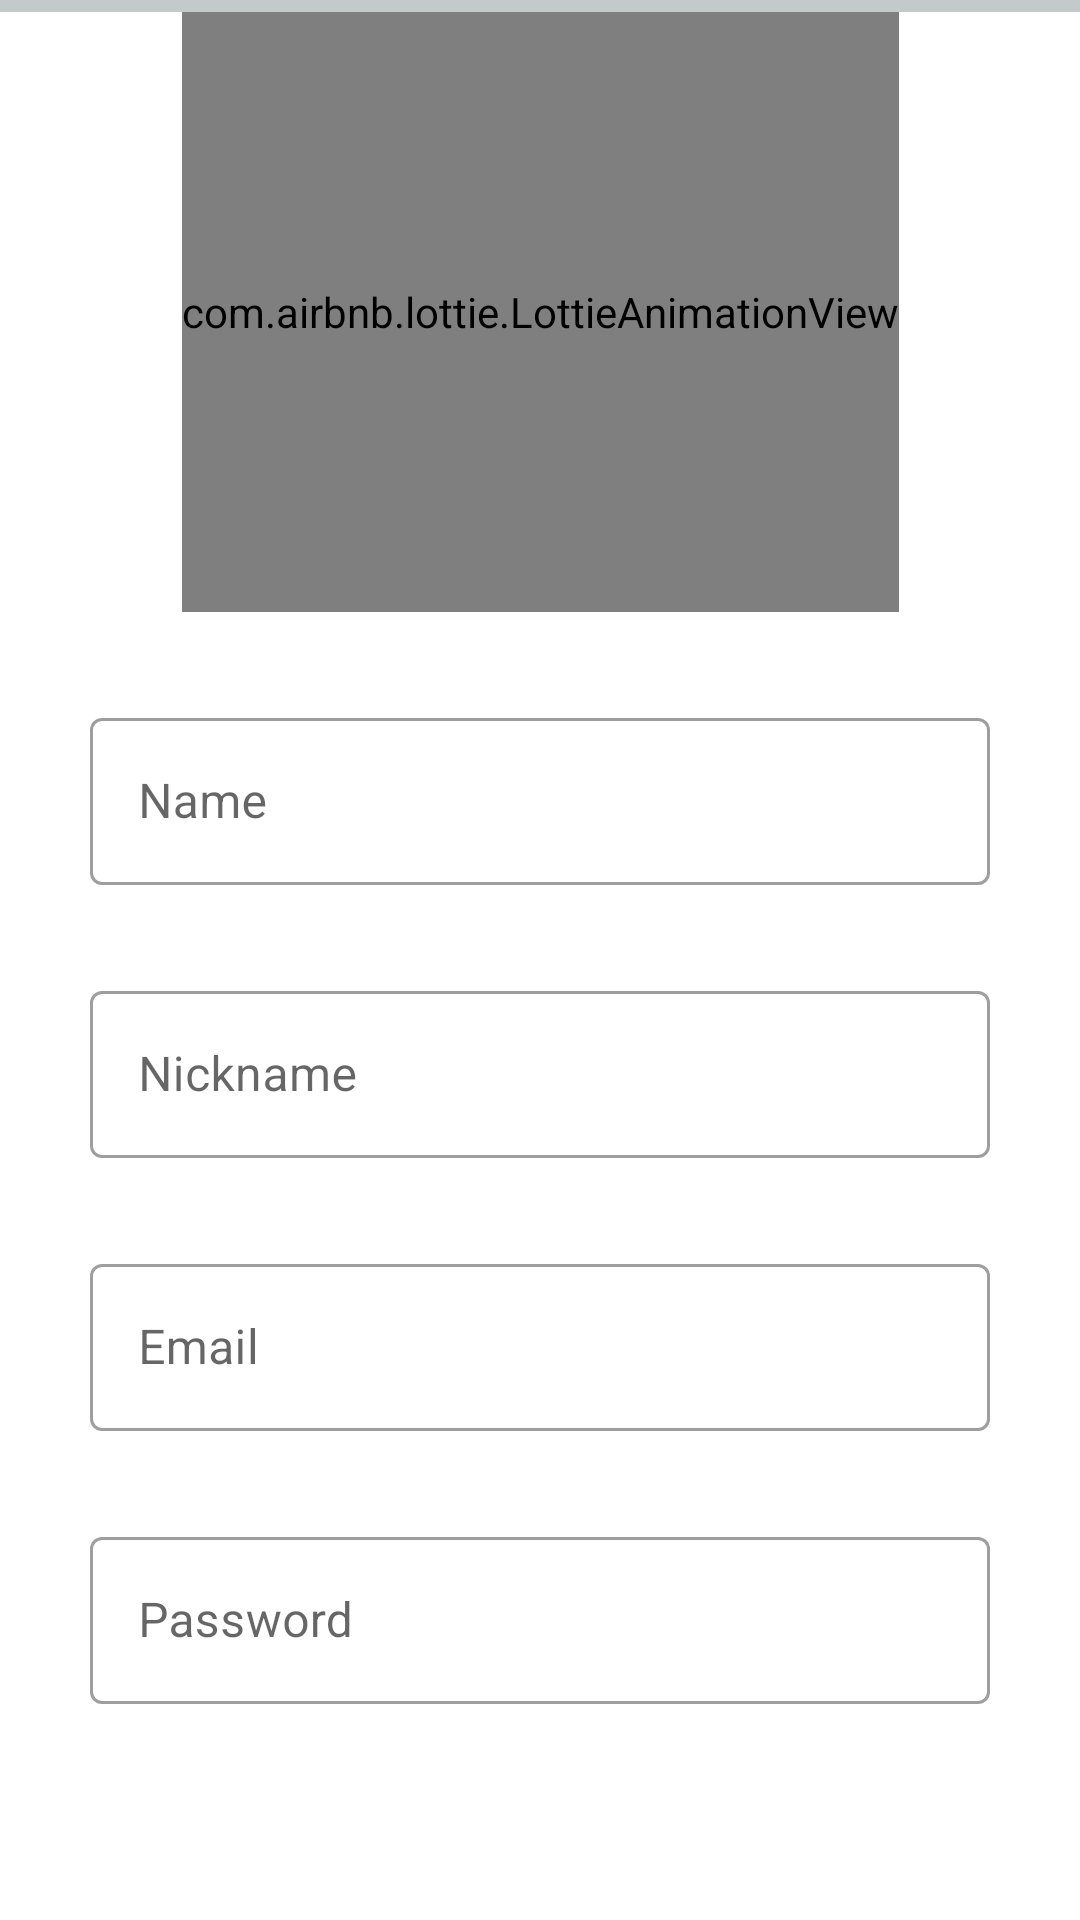

Here is an Android app screen rendered from its layout file. Give the layout XML and the strings, colors and styles it references.
<!-- AndroidManifest.xml: application theme Theme.Inspector -->
<!-- res/layout/fragment_register.xml -->
<?xml version="1.0" encoding="utf-8"?>
<androidx.constraintlayout.widget.ConstraintLayout
    xmlns:android="http://schemas.android.com/apk/res/android"
    xmlns:tools="http://schemas.android.com/tools"
    android:layout_width="match_parent"
    android:layout_height="match_parent"
    xmlns:app="http://schemas.android.com/apk/res-auto"
    tools:context=".auth.ui.RegisterFragment">

    <com.google.android.material.progressindicator.LinearProgressIndicator
        android:id="@+id/pbLogin"
        android:layout_width="0dp"
        android:layout_height="wrap_content"
        android:indeterminateTint="?attr/colorPrimary"
        app:layout_constraintTop_toTopOf="parent"
        app:layout_constraintStart_toStartOf="parent"
        app:layout_constraintEnd_toEndOf="parent"/>

    <com.airbnb.lottie.LottieAnimationView
        android:id="@+id/ivLogin"
        android:layout_width="wrap_content"
        android:layout_height="200dp"
        app:lottie_rawRes="@raw/register_animation"
        app:lottie_autoPlay="true"
        app:lottie_loop="true"
        app:layout_constraintTop_toBottomOf="@id/pbLogin"
        app:layout_constraintEnd_toEndOf="parent"
        app:layout_constraintStart_toStartOf="parent"
        tools:background="@color/red"
        />

    <com.google.android.material.textfield.TextInputLayout
        android:id="@+id/inputName"
        style="@style/Widget.MaterialComponents.TextInputLayout.OutlinedBox"
        android:layout_width="match_parent"
        android:layout_height="wrap_content"
        android:hint="@string/name"
        app:layout_constraintTop_toBottomOf="@+id/ivLogin"
        app:layout_constraintStart_toStartOf="parent"
        app:layout_constraintEnd_toEndOf="parent"
        android:layout_margin="30dp">
        <com.google.android.material.textfield.TextInputEditText
            android:singleLine="true"
            android:layout_width="match_parent"
            android:layout_height="wrap_content"/>
    </com.google.android.material.textfield.TextInputLayout>

    <com.google.android.material.textfield.TextInputLayout
        android:id="@+id/inputNickname"
        style="@style/Widget.MaterialComponents.TextInputLayout.OutlinedBox"
        android:layout_width="match_parent"
        android:layout_height="wrap_content"
        android:hint="@string/nickname"
        app:layout_constraintTop_toBottomOf="@+id/inputName"
        app:layout_constraintStart_toStartOf="parent"
        app:layout_constraintEnd_toEndOf="parent"
        android:layout_margin="30dp">
        <com.google.android.material.textfield.TextInputEditText
            android:singleLine="true"
            android:layout_width="match_parent"
            android:layout_height="wrap_content"/>
    </com.google.android.material.textfield.TextInputLayout>

    <com.google.android.material.textfield.TextInputLayout
        android:id="@+id/inputEmail"
        style="@style/Widget.MaterialComponents.TextInputLayout.OutlinedBox"
        android:layout_width="match_parent"
        android:layout_height="wrap_content"
        android:hint="@string/email"
        app:layout_constraintTop_toBottomOf="@+id/inputNickname"
        app:layout_constraintStart_toStartOf="parent"
        app:layout_constraintEnd_toEndOf="parent"
        android:layout_margin="30dp">
        <com.google.android.material.textfield.TextInputEditText
            android:singleLine="true"
            android:layout_width="match_parent"
            android:layout_height="wrap_content"/>
    </com.google.android.material.textfield.TextInputLayout>

    <com.google.android.material.textfield.TextInputLayout
        android:id="@+id/inputPassword"
        style="@style/Widget.MaterialComponents.TextInputLayout.OutlinedBox"
        android:layout_width="match_parent"
        android:layout_height="wrap_content"
        android:hint="@string/password"
        app:layout_constraintTop_toBottomOf="@+id/inputEmail"
        app:layout_constraintStart_toStartOf="parent"
        app:layout_constraintEnd_toEndOf="parent"
        android:layout_margin="30dp">
        <com.google.android.material.textfield.TextInputEditText
            android:layout_width="match_parent"
            android:layout_height="wrap_content"
            android:inputType="textPassword"
            android:maxLines="1"/>
    </com.google.android.material.textfield.TextInputLayout>

    <Button
        android:id="@+id/btnRegister"
        style="@style/Widget.MaterialComponents.Button"
        android:layout_width="0dp"
        android:layout_height="60dp"
        app:layout_constraintTop_toBottomOf="@+id/inputPassword"
        app:layout_constraintStart_toStartOf="parent"
        app:layout_constraintEnd_toEndOf="parent"
        android:layout_margin="30dp"
        android:text="@string/register"
        android:textColor="@color/white"
        android:backgroundTint="?attr/colorPrimary"
        app:cornerRadius="10dp"/>

</androidx.constraintlayout.widget.ConstraintLayout>
<!-- resources referenced by this layout -->
<resources>
  <color name="red">#FF0000</color>
  <color name="white">#FFFFFFFF</color>
  <string name="email">Email</string>
  <string name="name">Name</string>
  <string name="nickname">Nickname</string>
  <string name="password">Password</string>
  <string name="register">Register</string>
  <style name="Theme.Inspector" parent="Theme.MaterialComponents.DayNight.DarkActionBar">
          
          <item name="colorPrimary">@color/blue_90</item>
          <item name="colorPrimaryVariant">@color/blue_95</item>
          <item name="colorOnPrimary">@color/yellow_40</item>
          
          <item name="colorSecondary">@color/green_30</item>
          <item name="colorSecondaryVariant">@color/green_40</item>
          <item name="colorOnSecondary">@color/purple_90</item>
          
          <item name="android:statusBarColor">?attr/colorPrimary</item>
          
  
          <item name="colorOnSurfaceVariant">@color/yellow_40</item>
      </style>
  <color name="blue_90">#1E3032</color>
  <color name="blue_95">#111919</color>
  <color name="yellow_40">#D8D83D</color>
  <color name="green_30">#6DC58B</color>
  <color name="green_40">#47D978</color>
  <color name="purple_90">#2E0A59</color>
</resources>
